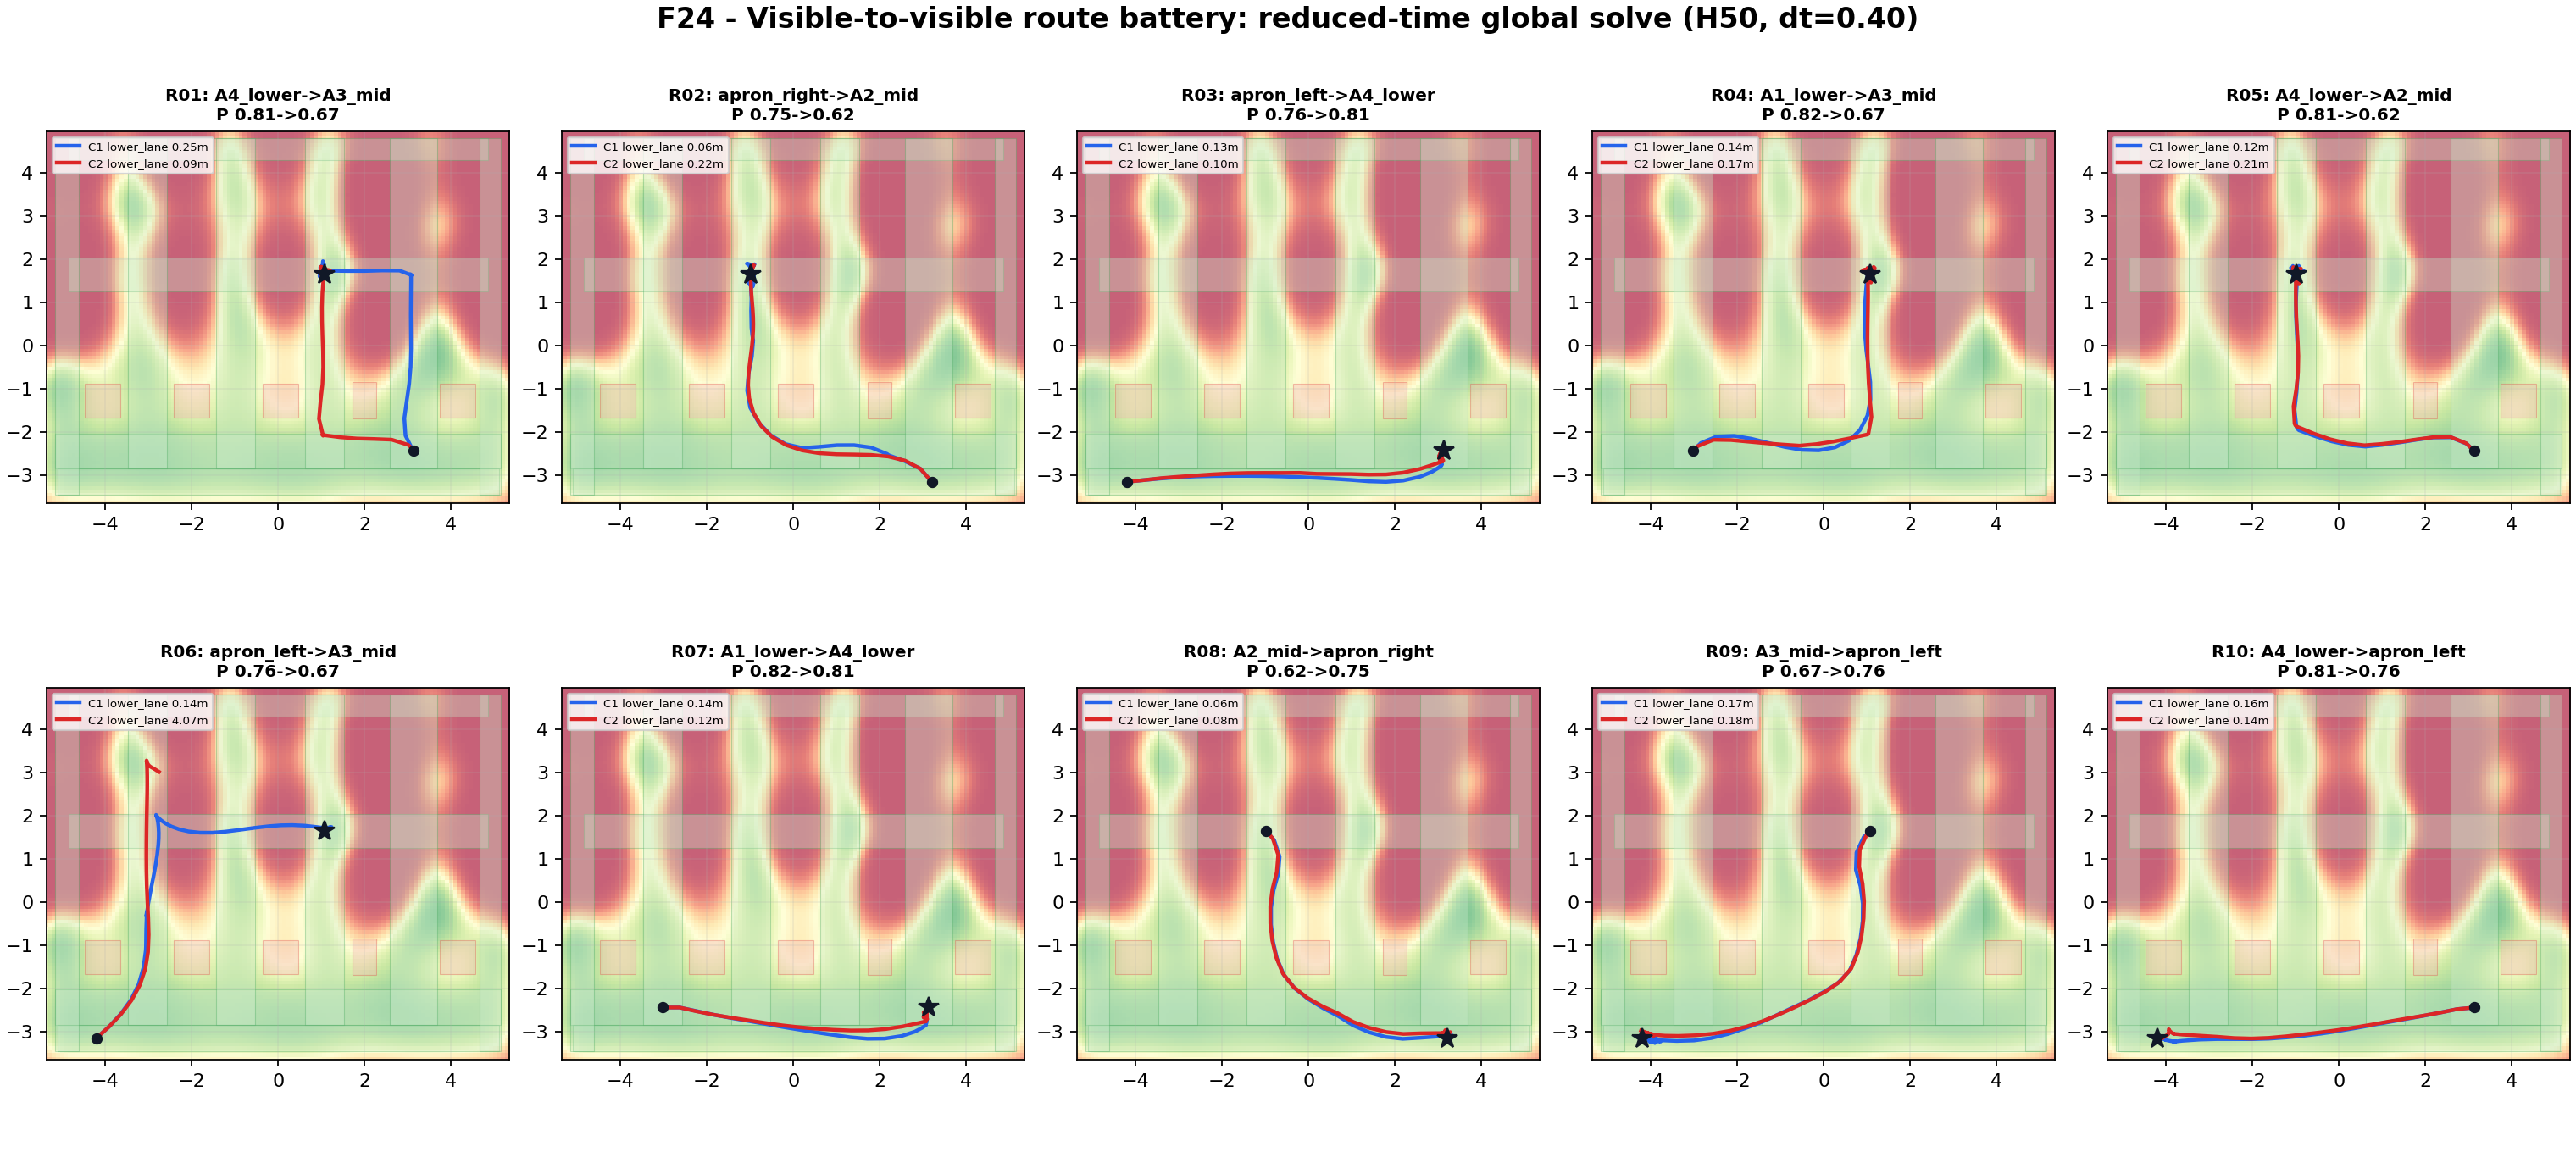

Values plotted in this chart, from the file beside it:
ambiguity_cost, condition, drive_barrier_cost, goal, goal_pvis, goal_x, goal_y, n_waypoints, optimizer_success, path_length_m, planner_kind, risk_cost, rollout_valid, route_class, route_id, solve_wall_s, source, start, start_pvis, start_x, start_y, terminal_goal_distance_m, total_cost, waypoints_json
1188, C1, 383.8, A3_mid, 0.666, 1.075, 1.64, 10, 0, 8.606, constant_R_efe, 163.7, 1, lower_lane, R01, 9.475, solver:route:lane_via_y_+1.64, A4_lower, 0.8126, 3.125, -2.44, 0.2498, 1735, [[2.973, -1.287], [3.074, -0.093], [3.06…
1328, C2, 362.9, A3_mid, 0.666, 1.075, 1.64, 9, 0, 8.026, visibility_aware_efe, 208, 1, lower_lane, R01, 9.51, solver:route:lane_shortest, A4_lower, 0.8126, 3.125, -2.44, 0.09132, 1899, [[2.225, -2.162], [1.426, -2.12], [0.946…
1188, C1, 345.1, A2_mid, 0.6177, -0.975, 1.64, 11, 0, 9.933, constant_R_efe, 290.7, 1, lower_lane, R02, 8.604, solver:route:lane_via_y_-2.44, apron_right, 0.7503, 3.2, -3.15, 0.06371, 1824, [[2.578, -2.673], [1.804, -2.359], [0.60…
1326, C2, 337.4, A2_mid, 0.6177, -0.975, 1.64, 9, 0, 8.279, visibility_aware_efe, 278.5, 1, lower_lane, R02, 14.07, solver:warm_or_cold, apron_right, 0.7503, 3.2, -3.15, 0.2223, 1942, [[2.583, -2.662], [1.397, -2.52], [0.597…
1188, C1, 169.4, A4_lower, 0.8126, 3.125, -2.44, 10, 0, 7.732, constant_R_efe, 513.5, 1, lower_lane, R03, 6.782, solver:warm_or_cold, apron_left, 0.762, -4.2, -3.15, 0.1305, 1871, [[-3.404, -3.074], [-2.605, -3.027], [-1…
1256, C2, 177.3, A4_lower, 0.8126, 3.125, -2.44, 11, 0, 8.847, visibility_aware_efe, 507.2, 1, lower_lane, R03, 9.976, solver:lateral_-1.00, apron_left, 0.762, -4.2, -3.15, 0.09849, 1941, [[-3.404, -3.067], [-2.208, -2.979], [-1…
1188, C1, 360, A3_mid, 0.666, 1.075, 1.64, 8, 0, 8.198, constant_R_efe, 252.1, 1, lower_lane, R04, 7.022, solver:warm_or_cold, A1_lower, 0.8171, -3.025, -2.44, 0.1373, 1800, [[-2.071, -2.09], [-1.288, -2.25], [-0.1…
1330, C2, 360.4, A3_mid, 0.666, 1.075, 1.64, 11, 1, 10.21, visibility_aware_efe, 288, 1, lower_lane, R04, 8.184, solver:route:lane_via_y_-2.44, A1_lower, 0.8171, -3.025, -2.44, 0.1744, 1979, [[-2.142, -2.186], [-0.947, -2.291], [0.…
1188, C1, 345.5, A2_mid, 0.6177, -0.975, 1.64, 11, 0, 10.26, constant_R_efe, 278.4, 1, lower_lane, R05, 8.293, solver:route:lane_shortest, A4_lower, 0.8126, 3.125, -2.44, 0.124, 1812, [[2.186, -2.125], [1.395, -2.243], [0.22…
1330, C2, 351.1, A2_mid, 0.6177, -0.975, 1.64, 11, 0, 9.896, visibility_aware_efe, 271.1, 1, lower_lane, R05, 10.53, solver:route:lane_shortest, A4_lower, 0.8126, 3.125, -2.44, 0.2145, 1952, [[2.177, -2.12], [0.988, -2.277], [-0.19…
1188, C1, 484.3, A3_mid, 0.666, 1.075, 1.64, 12, 0, 10.26, constant_R_efe, 808, 1, lower_lane, R06, 11.75, solver:warm_or_cold, apron_left, 0.762, -4.2, -3.15, 0.1434, 2480, [[-3.633, -2.587], [-3.223, -1.903], [-3…
1388, C2, 399.8, A3_mid, 0.666, 1.075, 1.64, 8, 0, 7.224, visibility_aware_efe, 1498, 1, lower_lane, R06, 12.43, solver:warm_or_cold, apron_left, 0.762, -4.2, -3.15, 4.066, 3286, [[-3.387, -2.272], [-3.006, -1.16], [-3.…
1188, C1, 179.2, A4_lower, 0.8126, 3.125, -2.44, 8, 0, 6.588, constant_R_efe, 311.6, 1, lower_lane, R07, 8.286, solver:warm_or_cold, A1_lower, 0.8171, -3.025, -2.44, 0.1379, 1679, [[-1.843, -2.607], [-0.661, -2.817], [0.…
1252, C2, 186.3, A4_lower, 0.8126, 3.125, -2.44, 9, 0, 7.716, visibility_aware_efe, 305.9, 1, lower_lane, R07, 10.85, solver:route:lane_shortest, A1_lower, 0.8171, -3.025, -2.44, 0.1179, 1744, [[-2.235, -2.528], [-1.448, -2.674], [-0…
1188, C1, 272, apron_right, 0.7503, 3.2, -3.15, 11, 0, 9.099, constant_R_efe, 441.9, 1, lower_lane, R08, 7.84, solver:route:lane_shortest, A2_mid, 0.6177, -0.975, 1.64, 0.06286, 1902, [[-0.7, 0.65], [-0.863, -0.131], [-0.817…
1280, C2, 267.6, apron_right, 0.7503, 3.2, -3.15, 11, 0, 8.974, visibility_aware_efe, 448, 1, lower_lane, R08, 10.71, solver:route:lane_shortest, A2_mid, 0.6177, -0.975, 1.64, 0.08001, 1996, [[-0.733, 0.689], [-0.883, -0.096], [-0.…
1188, C1, 316.8, apron_left, 0.762, -4.2, -3.15, 12, 0, 10.13, constant_R_efe, 688.6, 1, lower_lane, R09, 7.807, solver:route:lane_via_y_-2.44, A3_mid, 0.666, 1.075, 1.64, 0.1663, 2193, [[0.745, 0.742], [0.904, -0.04], [0.852,…
1293, C2, 306.4, apron_left, 0.762, -4.2, -3.15, 11, 0, 8.952, visibility_aware_efe, 703.7, 1, lower_lane, R09, 9.676, solver:warm_or_cold, A3_mid, 0.666, 1.075, 1.64, 0.1769, 2304, [[0.821, 0.811], [0.935, 0.021], [0.877,…
1188, C1, 176.7, apron_left, 0.762, -4.2, -3.15, 9, 1, 7.345, constant_R_efe, 559, 1, lower_lane, R10, 9.078, solver:warm_or_cold, A4_lower, 0.8126, 3.125, -2.44, 0.1631, 1924, [[2.335, -2.558], [1.549, -2.706], [0.36…
1273, C2, 180.1, apron_left, 0.762, -4.2, -3.15, 9, 0, 7.445, visibility_aware_efe, 561.1, 1, lower_lane, R10, 11.69, solver:warm_or_cold, A4_lower, 0.8126, 3.125, -2.44, 0.1383, 2014, [[2.335, -2.56], [1.547, -2.698], [0.759…
